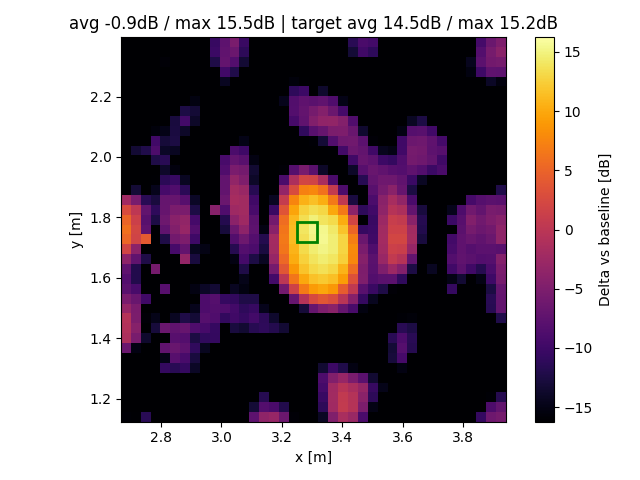

Values plotted in this chart, from the file beside it:
x, y, z
2.685, 1.14, -15.86
2.685, 1.173, -55.01
2.685, 1.206, -55.21
2.685, 1.238, -55.34
2.685, 1.271, -55.08
2.685, 1.304, -54.74
2.685, 1.336, -53.71
2.685, 1.369, -6.518
2.685, 1.401, -1.17
2.685, 1.434, -0.8714
2.685, 1.467, -0.595
2.685, 1.499, -3.088
2.685, 1.532, -5.234
2.685, 1.564, -7.795
2.685, 1.597, -8.368
2.685, 1.63, -7.423
2.685, 1.662, -3.787
2.685, 1.695, 1.945
2.685, 1.727, 5.222
2.685, 1.76, 5.995
2.685, 1.793, 4.995
2.685, 1.825, 2.723
2.685, 1.858, -2.254
2.685, 1.89, -23.64
2.685, 1.923, -36.11
2.685, 1.956, -53.03
2.685, 1.988, -53.69
2.685, 2.021, -52
2.685, 2.054, -52.44
2.685, 2.086, -58.49
2.685, 2.119, -57.45
2.685, 2.151, -51.78
2.685, 2.184, -52.42
2.685, 2.217, -51.77
2.685, 2.249, -50
2.685, 2.282, -37.03
2.685, 2.314, -23.93
2.685, 2.347, -19.45
2.685, 2.38, -19.74
2.718, 1.14, -16.09
2.718, 1.173, -26.12
2.718, 1.206, -47.16
2.718, 1.238, -61.4
2.718, 1.271, -61.23
2.718, 1.304, -34.28
2.718, 1.336, -35.17
2.718, 1.369, -15.16
2.718, 1.401, -5.343
2.718, 1.434, -4.308
2.718, 1.467, -5.115
2.718, 1.499, -5.258
2.718, 1.532, -6.717
2.718, 1.564, -9.211
2.718, 1.597, -11.95
2.718, 1.63, -11.98
2.718, 1.662, -7.298
2.718, 1.695, -3.864
2.718, 1.727, 1.865
2.718, 1.76, 2.041
2.718, 1.793, 1.464
... 1,461 more rows
